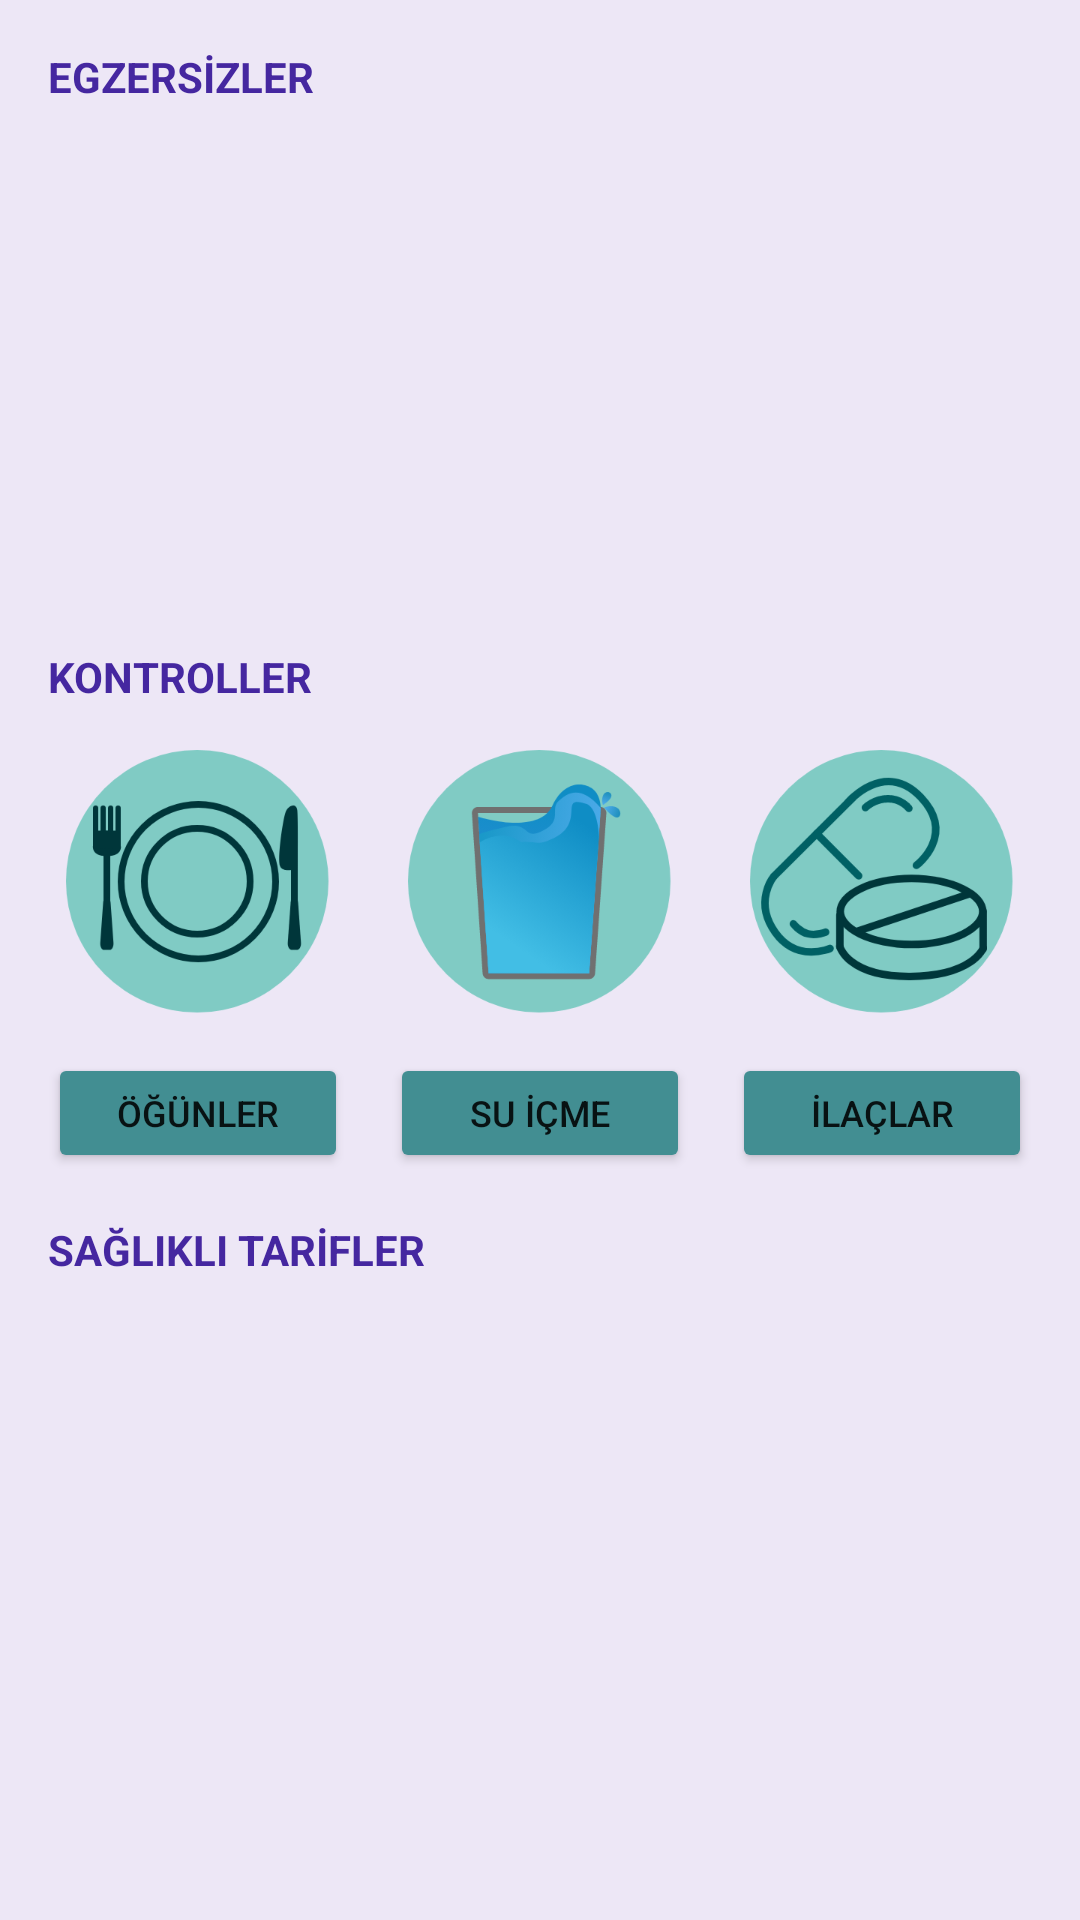

Write the Android layout XML for this screen, with the resource values it uses.
<!-- AndroidManifest.xml: application theme Theme.SaglikliYasam -->
<!-- res/layout/fragment_home.xml -->
<?xml version="1.0" encoding="utf-8"?>
<androidx.constraintlayout.widget.ConstraintLayout xmlns:android="http://schemas.android.com/apk/res/android"
    xmlns:app="http://schemas.android.com/apk/res-auto"
    xmlns:tools="http://schemas.android.com/tools"
    android:layout_width="match_parent"
    android:layout_height="match_parent"
    android:background="@color/primary_light"
    tools:context=".presentation.ui.fragment.home.HomeFragment">

    <TextView
        android:id="@+id/title1"
        android:layout_width="wrap_content"
        android:layout_height="wrap_content"
        android:layout_marginStart="16dp"
        android:layout_marginTop="16dp"
        android:text="@string/title1"
        android:textColor="@color/night_primary"
        android:textStyle="bold"
        app:layout_constraintStart_toStartOf="parent"
        app:layout_constraintTop_toTopOf="parent" />

    <TextView
        android:id="@+id/title2"
        android:layout_width="wrap_content"
        android:layout_height="wrap_content"
        android:layout_marginStart="16dp"
        android:layout_marginTop="8dp"
        android:text="@string/title2"
        android:textColor="@color/night_primary"
        android:textStyle="bold"
        app:layout_constraintStart_toStartOf="parent"
        app:layout_constraintTop_toBottomOf="@+id/homeExerciseRecyclerView" />

    <TextView
        android:id="@+id/title3"
        android:layout_width="wrap_content"
        android:layout_height="wrap_content"
        android:layout_marginStart="16dp"
        android:layout_marginTop="16dp"
        android:text="@string/title3"
        android:textColor="@color/night_primary"
        android:textStyle="bold"
        app:layout_constraintStart_toStartOf="parent"
        app:layout_constraintTop_toBottomOf="@+id/mealTextButton" />

    <androidx.recyclerview.widget.RecyclerView
        android:id="@+id/homeExerciseRecyclerView"
        android:layout_width="match_parent"
        android:layout_height="165dp"
        android:layout_marginTop="8dp"
        app:layout_constraintEnd_toEndOf="parent"
        app:layout_constraintHorizontal_bias="0.0"
        app:layout_constraintStart_toStartOf="parent"
        app:layout_constraintTop_toBottomOf="@+id/title1" />

    <ImageButton
        android:id="@+id/mealButton"
        android:layout_width="100dp"
        android:layout_height="100dp"
        android:layout_marginStart="16dp"
        android:layout_marginTop="8dp"
        android:background="@color/primary_light"
        android:contentDescription="@string/cover"
        android:scaleType="fitCenter"
        android:src="@drawable/meal"
        app:layout_constraintStart_toStartOf="parent"
        app:layout_constraintTop_toBottomOf="@+id/title2"
        tools:ignore="DuplicateSpeakableTextCheck" />

    <ImageButton
        android:id="@+id/drinkWaterButton"
        android:layout_width="100dp"
        android:layout_height="100dp"
        android:layout_marginTop="8dp"
        android:background="@color/primary_light"
        android:contentDescription="@string/cover"
        android:scaleType="fitCenter"
        android:src="@drawable/drink"
        app:layout_constraintEnd_toStartOf="@+id/medicinesButton"
        app:layout_constraintStart_toEndOf="@+id/mealButton"
        app:layout_constraintTop_toBottomOf="@+id/title2" />

    <ImageButton
        android:id="@+id/medicinesButton"
        android:layout_width="100dp"
        android:layout_height="100dp"
        android:layout_marginTop="8dp"
        android:layout_marginEnd="16dp"
        android:background="@color/primary_light"
        android:contentDescription="@string/cover"
        android:scaleType="fitCenter"
        android:src="@drawable/medicines"
        app:layout_constraintEnd_toEndOf="parent"
        app:layout_constraintTop_toBottomOf="@+id/title2" />

    <Button
        android:id="@+id/mealTextButton"
        android:layout_width="100dp"
        android:layout_height="40dp"
        android:layout_marginStart="16dp"
        android:layout_marginTop="8dp"
        android:backgroundTint="@color/accent"
        android:text="@string/meals"
        android:textSize="12sp"
        app:layout_constraintStart_toStartOf="parent"
        app:layout_constraintTop_toBottomOf="@+id/mealButton"
        tools:ignore="TextContrastCheck,TouchTargetSizeCheck" />

    <Button
        android:id="@+id/drinkWaterTextButton"
        android:layout_width="100dp"
        android:layout_height="40dp"
        android:layout_marginTop="8dp"
        android:backgroundTint="@color/accent"
        android:text="@string/drink_water"
        android:textSize="12sp"
        app:layout_constraintEnd_toStartOf="@+id/medicinesTextButton"
        app:layout_constraintStart_toEndOf="@+id/mealTextButton"
        app:layout_constraintTop_toBottomOf="@+id/drinkWaterButton"
        tools:ignore="TextContrastCheck,TouchTargetSizeCheck" />

    <Button
        android:id="@+id/medicinesTextButton"
        android:layout_width="100dp"
        android:layout_height="40dp"
        android:layout_marginTop="8dp"
        android:layout_marginEnd="16dp"
        android:backgroundTint="@color/accent"
        android:text="@string/medicines"
        android:textSize="12sp"
        app:layout_constraintEnd_toEndOf="parent"
        app:layout_constraintTop_toBottomOf="@+id/medicinesButton"
        tools:ignore="TextContrastCheck,TouchTargetSizeCheck" />


    <androidx.recyclerview.widget.RecyclerView
        android:id="@+id/homeRecipesRecyclerView"
        android:layout_width="match_parent"
        android:layout_height="0dp"
        android:layout_marginStart="1dp"
        android:layout_marginTop="8dp"
        android:layout_marginEnd="1dp"
        app:layout_constraintBottom_toBottomOf="parent"
        app:layout_constraintEnd_toEndOf="parent"
        app:layout_constraintStart_toStartOf="parent"
        app:layout_constraintTop_toBottomOf="@+id/title3" />

</androidx.constraintlayout.widget.ConstraintLayout>
<!-- resources referenced by this layout -->
<resources>
  <color name="accent">#428E92</color>
  <color name="night_primary">#4527A0</color>
  <color name="primary_light">#EDE7F6</color>
  <!-- drawable drink: png bitmap (drawable, 38504 bytes) -->
  <!-- drawable meal: png bitmap (drawable, 31019 bytes) -->
  <!-- drawable medicines: png bitmap (drawable, 28073 bytes) -->
  <string name="cover">cover</string>
  <string name="drink_water">Su İçme</string>
  <string name="meals">Öğünler</string>
  <string name="medicines">İlaçlar</string>
  <string name="title1">EGZERSİZLER</string>
  <string name="title2">KONTROLLER</string>
  <string name="title3">SAĞLIKLI TARİFLER</string>
  <style name="Theme.SaglikliYasam" parent="Theme.MaterialComponents.DayNight.DarkActionBar">
          
          <item name="colorPrimary">@color/primary</item>
          <item name="colorPrimaryVariant">@color/primary_dark</item>
          <item name="colorOnPrimary">@color/night_secondary_text</item>
          
          <item name="colorSecondary">@color/accent</item>
          <item name="colorSecondaryVariant">@color/accent</item>
          <item name="colorOnSecondary">@color/black</item>
          
          <item name="android:statusBarColor" tools:targetApi="l">?attr/colorPrimaryVariant</item>
          
      </style>
  <color name="primary">#B29DDB</color>
  <color name="primary_dark">#826FA9</color>
  <color name="night_secondary_text">#EDE7F6</color>
  <color name="black">#FF000000</color>
</resources>
